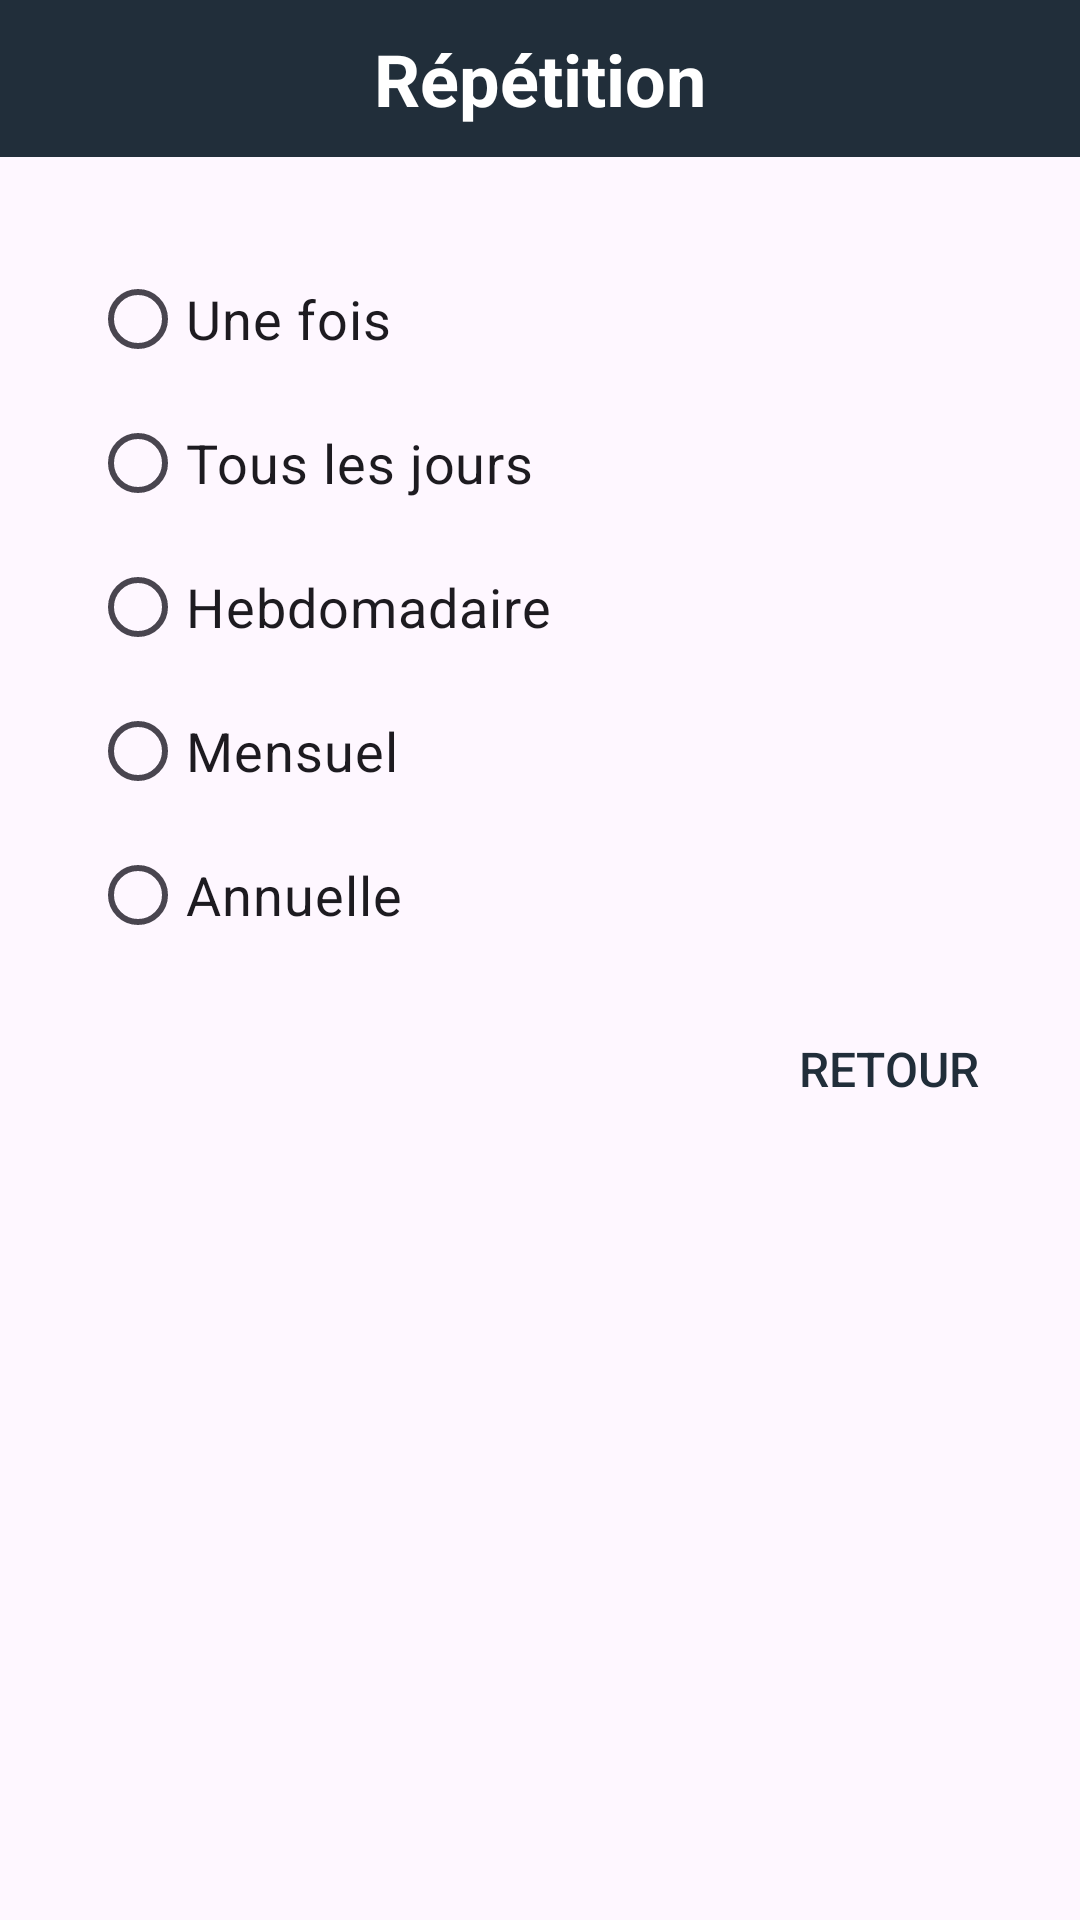

Here is an Android app screen rendered from its layout file. Give the layout XML and the strings, colors and styles it references.
<!-- AndroidManifest.xml: application theme Theme.ChurchApp -->
<!-- res/layout/layout_alert_dialog_repeat.xml -->
<?xml version="1.0" encoding="utf-8"?>
<LinearLayout xmlns:android="http://schemas.android.com/apk/res/android"
    android:layout_width="match_parent"
    android:layout_height="wrap_content"
    android:orientation="vertical"
    android:weightSum="1">

    <TextView
        android:id="@+id/AlertDialogLayout_Repeat_TextView_Title"
        android:layout_width="match_parent"
        android:layout_height="wrap_content"
        android:background="@color/darkIndigo"
        android:gravity="center"
        android:padding="10dp"
        android:text="@string/repetition"
        android:textColor="@color/white"
        android:textSize="24sp"
        android:textStyle="bold" />

    <LinearLayout
        android:layout_width="match_parent"
        android:layout_height="wrap_content"
        android:layout_marginStart="30dp"
        android:layout_marginTop="30dp"
        android:layout_marginEnd="30dp"
        android:layout_marginBottom="10dp"
        android:orientation="vertical">


        <RadioGroup
            android:id="@+id/AlertDialogLayout_RadioGroup"
            android:layout_width="match_parent"
            android:layout_height="match_parent">

            <RadioButton
                android:id="@+id/AlertDialogLayout_Repeat_RadioButton_OneTime"
                android:layout_width="match_parent"
                android:layout_height="wrap_content"
                android:text="@string/one_time"
                android:textColorLink="@color/darkIndigo"
                android:textSize="18sp" />

            <RadioButton
                android:id="@+id/AlertDialogLayout_Repeat_RadioButton_Daily"
                android:layout_width="match_parent"
                android:layout_height="wrap_content"
                android:text="@string/daily"
                android:textColorLink="@color/darkIndigo"
                android:textSize="18sp" />

            <RadioButton
                android:id="@+id/AlertDialogLayout_Repeat_RadioButton_Weekly"
                android:layout_width="match_parent"
                android:layout_height="wrap_content"
                android:text="@string/weekly"
                android:textSize="18sp" />

            <RadioButton
                android:id="@+id/AlertDialogLayout_Repeat_RadioButton_Monthly"
                android:layout_width="match_parent"
                android:layout_height="wrap_content"
                android:text="@string/monthly"
                android:textSize="18sp" />

            <RadioButton
                android:id="@+id/AlertDialogLayout_Repeat_RadioButton_Yearly"
                android:layout_width="match_parent"
                android:layout_height="wrap_content"
                android:text="@string/yearly"
                android:textSize="18sp" />
        </RadioGroup>


    </LinearLayout>

    <RelativeLayout
        android:layout_width="wrap_content"
        android:layout_height="wrap_content">

        <Button
            android:id="@+id/AlertDialogLayout_Button_Back"
            android:layout_width="wrap_content"
            android:layout_height="wrap_content"
            android:layout_alignParentEnd="true"
            android:layout_marginEnd="20dp"
            android:layout_marginBottom="20dp"
            android:background="@android:color/transparent"
            android:text="@string/back"
            android:textColor="@color/darkIndigo"
            android:textSize="16sp" />

    </RelativeLayout>

</LinearLayout>
<!-- resources referenced by this layout -->
<resources>
  <color name="darkIndigo">#212E3A</color>
  <color name="white">#FFFFFF</color>
  <string name="back">RETOUR</string>
  <string name="daily">Tous les jours</string>
  <string name="monthly">Mensuel</string>
  <string name="one_time">Une fois</string>
  <string name="repetition">Répétition</string>
  <string name="weekly">Hebdomadaire</string>
  <string name="yearly">Annuelle</string>
  <style name="Theme.ChurchApp" parent="Theme.Material3.DayNight.NoActionBar">
          
          <item name="mainColor">@color/colorPrimary</item>
          <item name="Background">@color/white</item>
          <item name="viewBackGround">@color/Grey</item>
          <item name="headViewColor">@color/Indigo</item>
          <item name="unChecked">@color/Grey</item>
          <item name="iconColor">@color/black</item>
          <item name="textColor">@color/black</item>
          <item name="notificationIconColor">@color/red</item>
      </style>
  <color name="colorPrimary">#244C5C</color>
  <color name="Grey">#5E5E5E</color>
  <color name="Indigo">#2c3e50</color>
  <color name="black">#000000</color>
  <color name="red">#FF3D00</color>
</resources>
